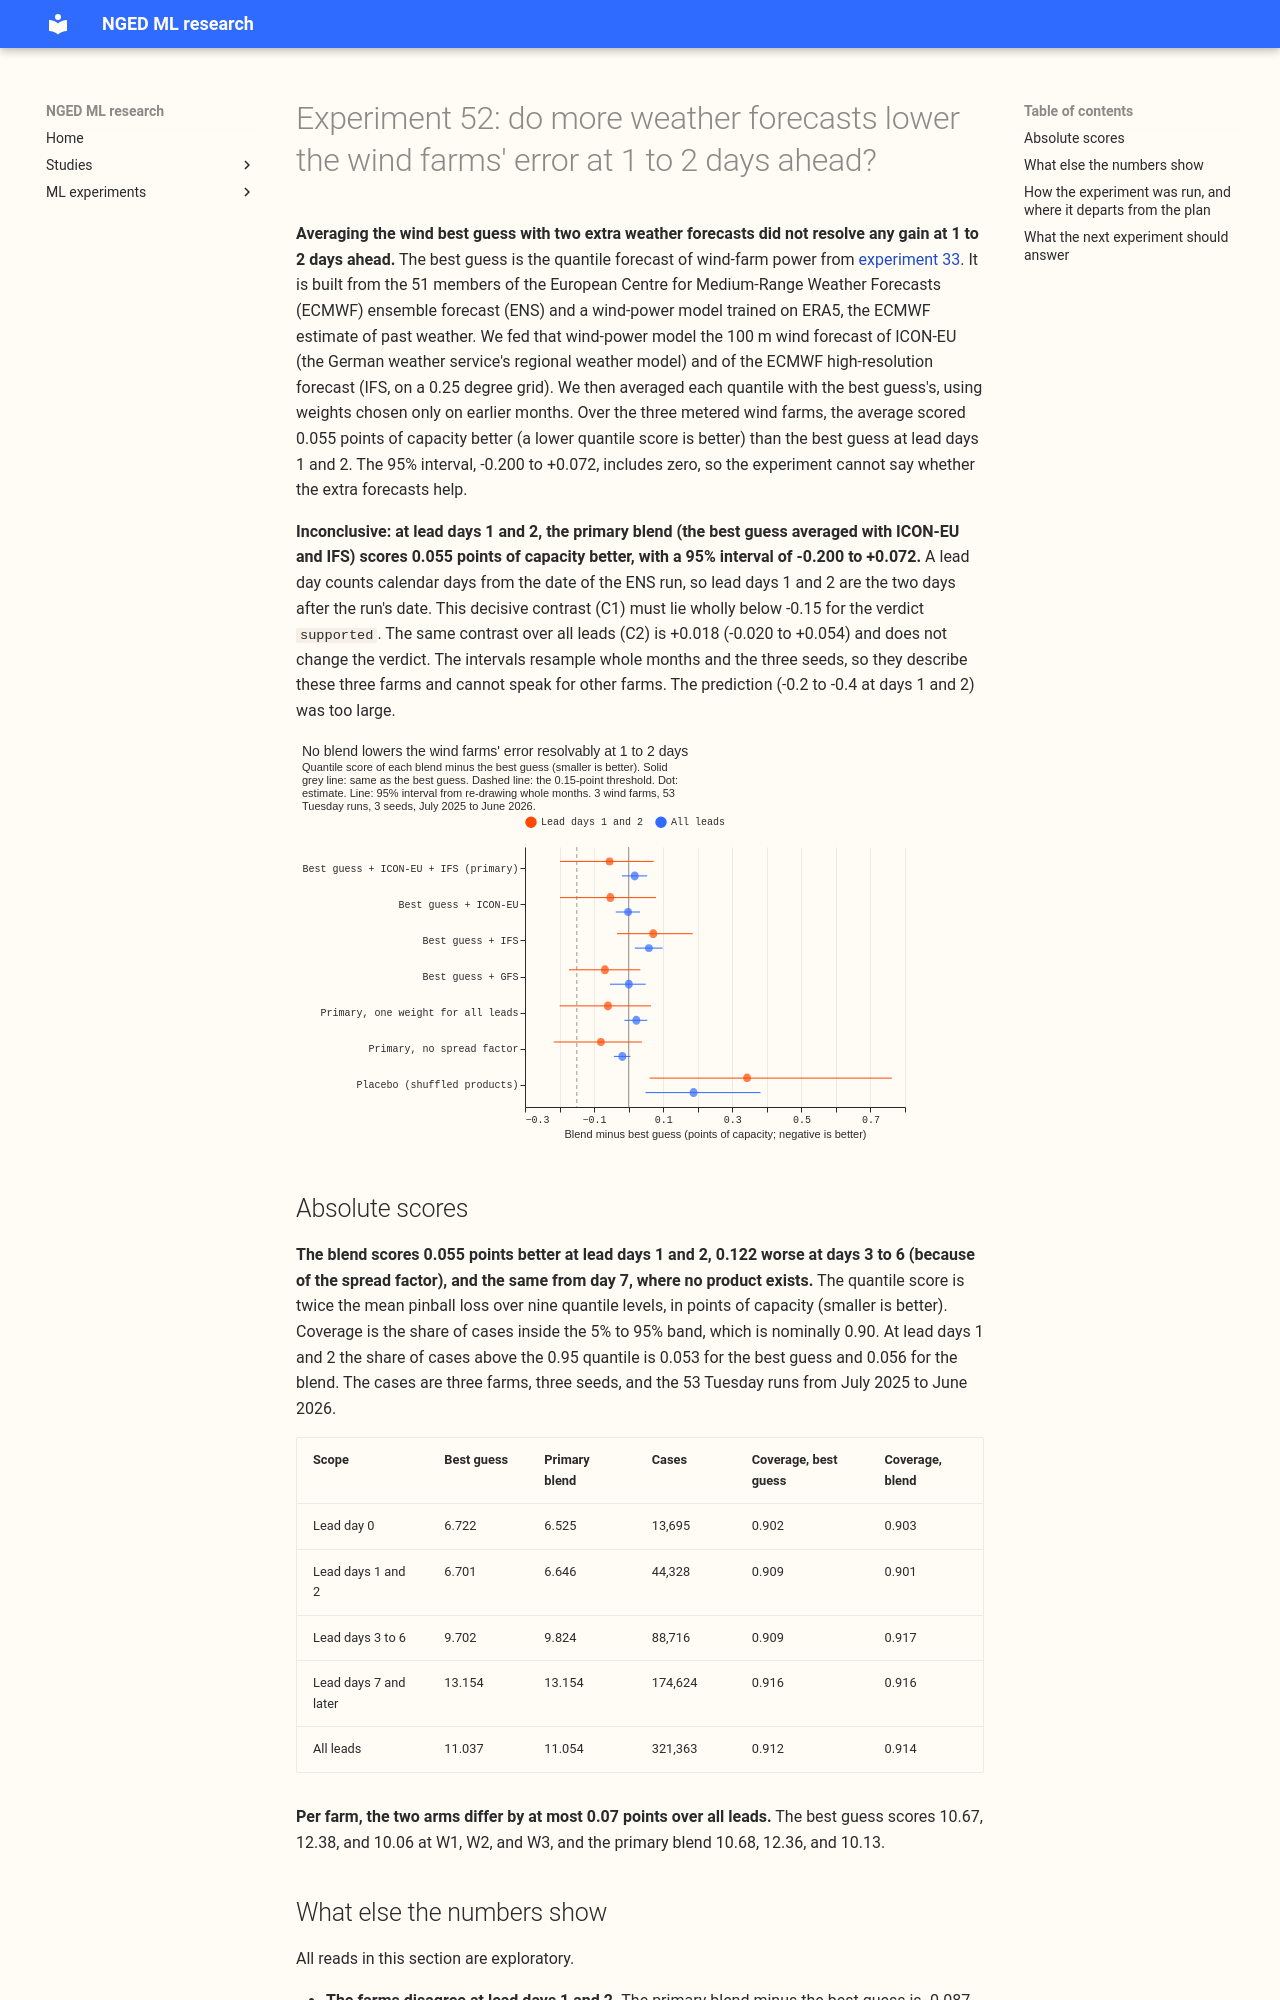

repository: openclimatefix/nged-ml-research · page: ml-experiments/00052-more-nwp-products-for-wind-farms/result/index.html · generator: mkdocs

---
id: "00052"
slug: more-nwp-products-for-wind-farms
theme: generator-forecasting
also_relevant_to: [weather-products-and-blending]
status: done
size: complex
take_home_message: >-
  Averaging the wind best guess with two extra weather forecasts, ICON-EU and the ECMWF
  high-resolution forecast, scored 0.055 points of capacity better at lead days 1 and 2, but the 95%
  interval (-0.200 to +0.072) includes zero. Three wind farms cannot show whether the extra
  forecasts help, and the blend scored 0.122 worse at days 3 to 6.
hypothesis: >-
  For the three metered wind farms, averaging the quantiles of the experiment 33 wind best guess (the
  ERA5-trained mixture over the 51 ENS members, with the power-curve margin and the spread factor)
  with the quantiles of the same ERA5-trained model fed ICON-EU's and IFS 0.25 degree's forecast
  wind lowers the quantile score at 1 to 2 days ahead, with weights chosen only on earlier months.
prediction: >-
  Wind quantile score at 1 to 2 days: -0.2 to -0.4 points of capacity against the best guess. Over
  all leads: -0.05 to -0.15. The interval on three farms is wide, and experiment 35's wind blend (-0.37
  at 0 to 24 h, -0.81 to +0.02) suggests `inconclusive` is the likeliest verdict. Solar (secondary,
  descriptive): 0 to -0.05.
decision_rule: >-
  One decisive contrast, C1: the blend minus the best guess on the quantile score for cases whose
  valid time falls 1 or 2 calendar days after the date of the ENS run (lead day 1 or 2, counted from
  the run's 00 UTC), read at 95% with whole months and the three seeds resampled, 50,000 resamples.
  The interval is conditional on the three farms, because farms are not resampled. The threshold is
  0.15 points, because the blend adds two weather feeds and two pipeline steps to the serving path,
  and a smaller gain does not justify the added feeds and pipeline steps. C1 is `supported` when
  its interval lies wholly below -0.15, `small gain` when it lies wholly below zero but not wholly
  below -0.15, `refuted` when it lies wholly above zero, and `inconclusive` otherwise. C2, the same
  difference over all leads, is reported beside C1 at 95% and does not change the verdict. All other
  reads (per product, per farm, per lead day, solar) are exploratory, labelled so, and read at 95%.
benchmark: >-
  The experiment 33 wind best guess (`bg_full`) on the same cases, read from its stored table.
row_set_id: fold_a_tuesdays_v1
metric: >-
  Quantile score (twice the mass-weighted mean pinball loss over nine levels, the estimate of the
  CRPS), in points of capacity; coverage of the 5% to 95% band
verdict: inconclusive
best_arm: >-
  None resolves. The primary blend scores 6.646 points of capacity at lead days 1 and 2 against
  6.701 for the best guess (difference -0.055, 95% interval -0.200 to +0.072); the no-spread-factor
  variant is -0.080 (-0.217 to +0.039, exploratory).
lessons: >-
  ICON-EU and IFS 0.25 degree runs that are older than the ENS run add too little to the wind best
  guess to resolve a gain on three farms. The point estimate at days 1 and 2 is a third of the
  0.15-point threshold, one farm gains and one loses, and a spread factor fitted on earlier blends
  made the blend worse at days 3 to 6, where the chosen weights equal the best guess.
advice:
  - >-
    Do not port an ICON-EU or IFS 0.25 degree blend for wind on this evidence, which fed runs about
    half a day older than the ENS run: the lead days 1 and 2 contrast is -0.055 (-0.200 to +0.072)
    against a 0.15-point threshold, and over all leads it is +0.018 (-0.020 to +0.054) (C1, C2).
  - >-
    Do not fit a spread factor on history blended under different weights: from August the days 3
    to 6 blend equals the best guess, yet it scores +0.122 (+0.028 to +0.221) with the factor and
    +0.005 (0.000 to +0.016) without (exploratory).
  - >-
    Rerun the test with the 00 UTC runs of ICON-EU and IFS from the ENS run's own date, which the
    service could read at 09:00 UTC, and with a bias correction of each product's wind speed,
    because this experiment fed runs about half a day older and uncorrected winds (methods).
  - >-
    Test the best guess averaged with ICON-EU or GFS at lead day 0 on more than three farms: eight of
    the 16 day 0 blend contrasts exclude zero, among them -0.229 (-0.371 to -0.090) for GFS, but they
    are many, correlated, and chosen after the fact (exploratory).
  - >-
    Expect farms to disagree: at days 1 and 2 the primary blend scores -0.233 (-0.447 to -0.035) at
    W2 and +0.151 (+0.028 to +0.287) at W3, exploratory.
production_status: not-for-production
adopted_in: none
code: ml-experiments/00052-more-nwp-products-for-wind-farms/
---
